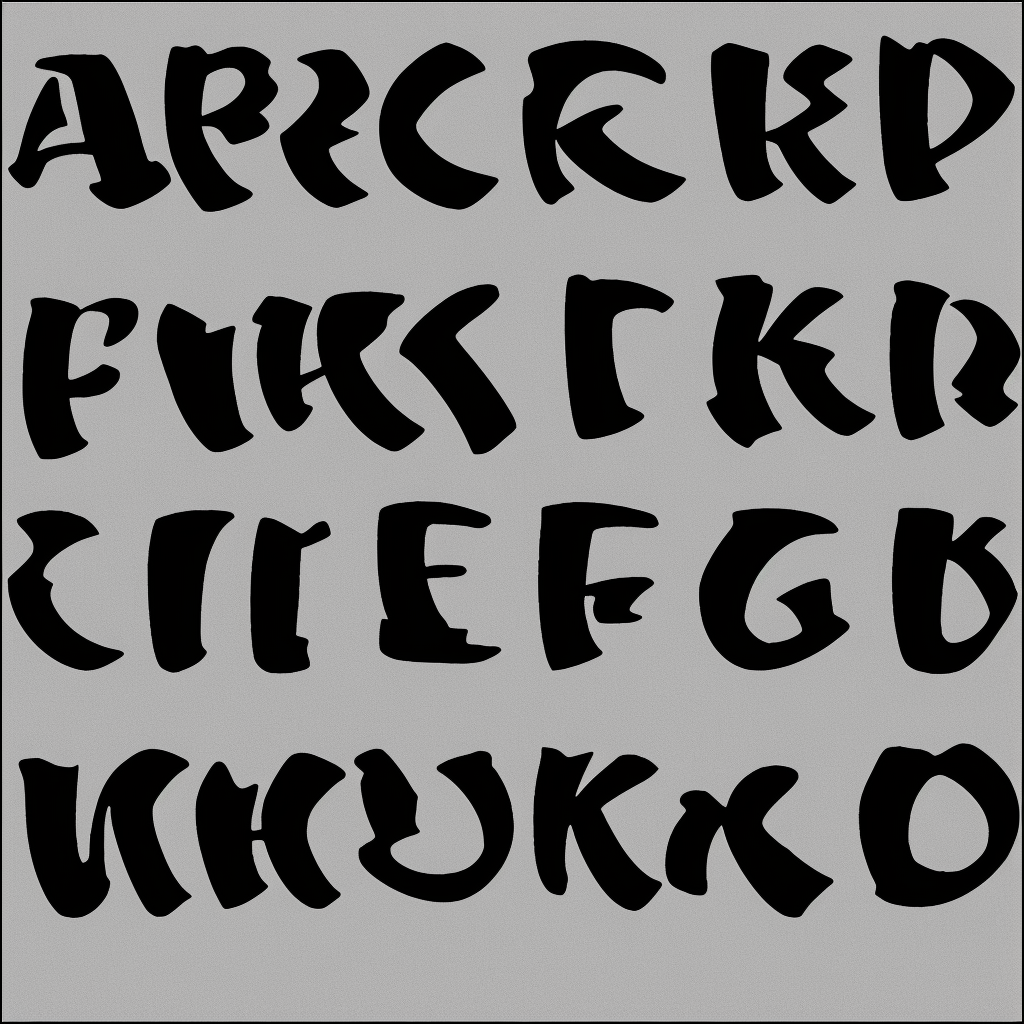
Generation parameters embedded in this image by AUTOMATIC1111 Stable Diffusion web UI or a fork of it (Forge, ...) (PNG 'parameters' text chunk):
amstrangefonts in black and white only
Steps: 75, Sampler: DPM2 a, CFG scale: 4.5, Seed: 1683827081, Size: 1024x1024, Model hash: 73273b93bb, Model: amstrangefonts2